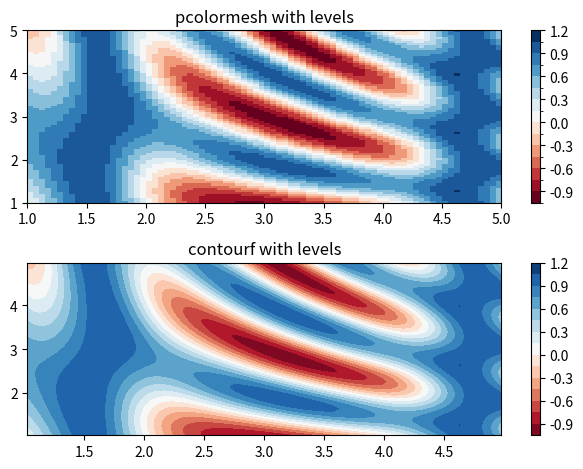

Here is the Python script that generated this plot:
import matplotlib
import matplotlib.pyplot as plt
from matplotlib.colors import BoundaryNorm
from matplotlib.ticker import MaxNLocator
import numpy as np

# make these smaller to increase the resolution
dx, dy = 0.05, 0.05

# generate 2 2d grids for the x & y bounds
y, x = np.mgrid[slice(1, 5 + dy, dy),
                slice(1, 5 + dx, dx)]

z = np.sin(x)**10 + np.cos(10 + y*x) * np.cos(x)

# x and y are bounds, so z should be the value *inside* those bounds.
# Therefore, remove the last value from the z array.
z = z[:-1, :-1]
levels = MaxNLocator(nbins=15).tick_values(z.min(), z.max())


# pick the desired colormap, sensible levels, and define a normalization
# instance which takes data values and translates those into levels.
cmap = plt.get_cmap('RdBu')
norm = BoundaryNorm(levels, ncolors=cmap.N, clip=True)

fig, (ax0, ax1) = plt.subplots(nrows=2)

im = ax0.pcolormesh(x, y, z, cmap=cmap, norm=norm)
fig.colorbar(im, ax=ax0)
ax0.set_title('pcolormesh with levels')


# contours are *point* based plots, so convert our bound into point
# centers
cf = ax1.contourf(x[:-1, :-1] + dx/2.,
                  y[:-1, :-1] + dy/2., z, levels=levels,
                  cmap=cmap)
fig.colorbar(cf, ax=ax1)
ax1.set_title('contourf with levels')

# adjust spacing between subplots so `ax1` title and `ax0` tick labels
# don't overlap
fig.tight_layout()

plt.show()